Dataset: dataset2 (GitHub, rhjhaerol/pisang-clasifier). Classes: pisang kulit luka, pisang kulit tidak luka.

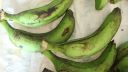
Label: pisang kulit luka

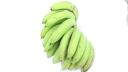
Label: pisang kulit tidak luka

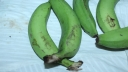
Label: pisang kulit tidak luka

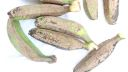
Label: pisang kulit luka

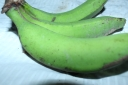
Label: pisang kulit tidak luka

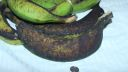
Label: pisang kulit luka
